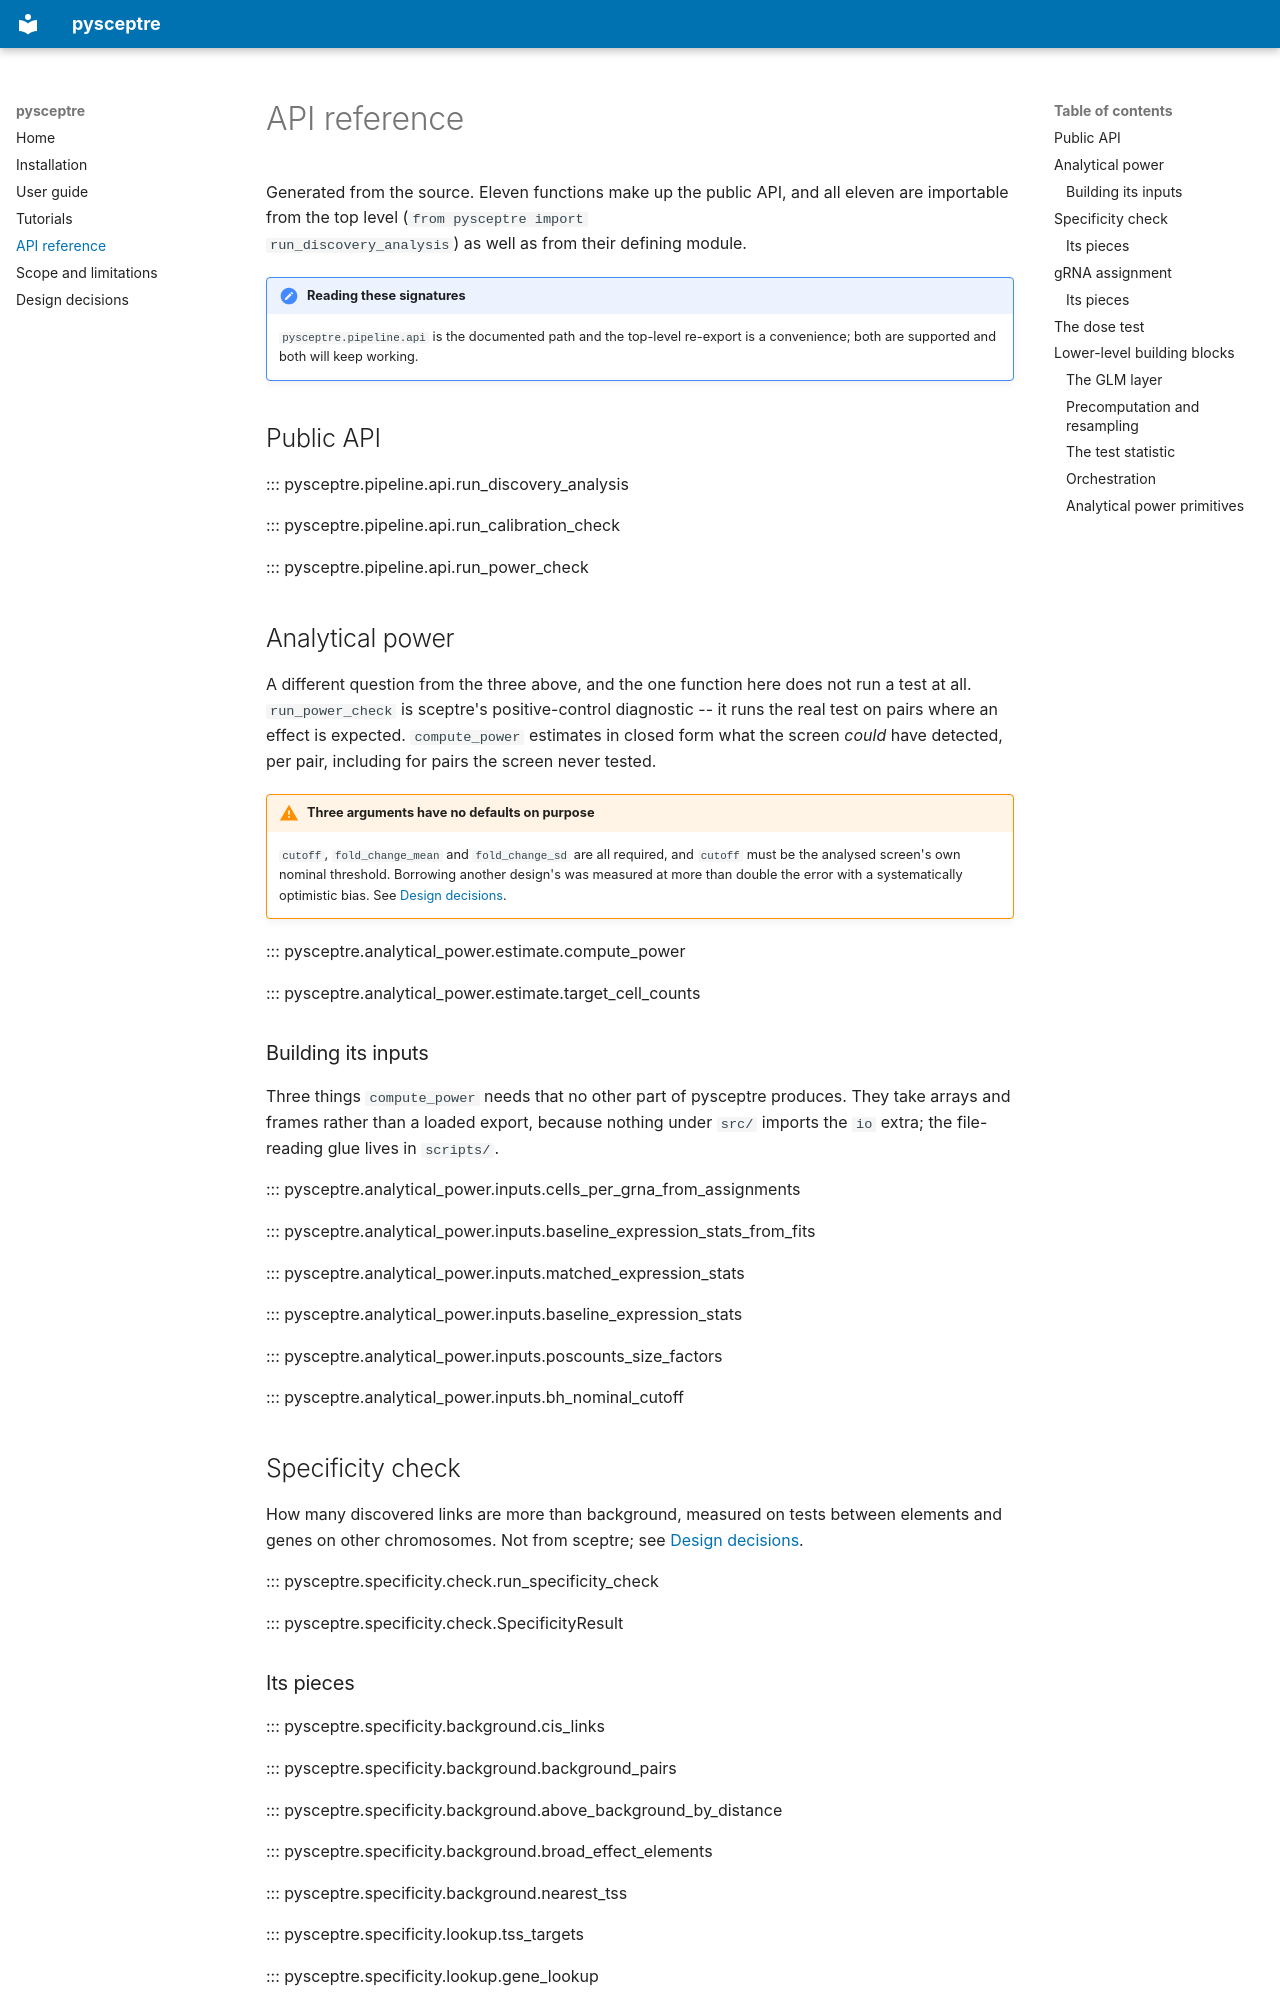

repository: broadinstitute/pysceptre · page: api/index.html · generator: mkdocs

# API reference

Generated from the source. Eleven functions make up the public API, and all
eleven are importable from the top level (`from pysceptre import
run_discovery_analysis`) as well as from their defining module.

!!! note "Reading these signatures"
    `pysceptre.pipeline.api` is the documented path and the top-level
    re-export is a convenience; both are supported and both will keep
    working.

## Public API

::: pysceptre.pipeline.api.run_discovery_analysis

::: pysceptre.pipeline.api.run_calibration_check

::: pysceptre.pipeline.api.run_power_check

## Analytical power

A different question from the three above, and the one function here does not
run a test at all. `run_power_check` is sceptre's positive-control
diagnostic -- it runs the real test on pairs where an effect is expected.
`compute_power` estimates in closed form what the screen *could* have
detected, per pair, including for pairs the screen never tested.

!!! warning "Three arguments have no defaults on purpose"
    `cutoff`, `fold_change_mean` and `fold_change_sd` are all required, and
    `cutoff` must be the analysed screen's own nominal threshold. Borrowing
    another design's was measured at more than double the error with a
    systematically optimistic bias. See
    [Design decisions](design.md#analytical-per-pair-power).

::: pysceptre.analytical_power.estimate.compute_power

::: pysceptre.analytical_power.estimate.target_cell_counts

### Building its inputs

Three things `compute_power` needs that no other part of pysceptre
produces. They take arrays and frames rather than a loaded export, because
nothing under `src/` imports the `io` extra; the file-reading glue lives in
`scripts/`.

::: pysceptre.analytical_power.inputs.cells_per_grna_from_assignments

::: pysceptre.analytical_power.inputs.baseline_expression_stats_from_fits

::: pysceptre.analytical_power.inputs.matched_expression_stats

::: pysceptre.analytical_power.inputs.baseline_expression_stats

::: pysceptre.analytical_power.inputs.poscounts_size_factors

::: pysceptre.analytical_power.inputs.bh_nominal_cutoff

## Specificity check

How many discovered links are more than background, measured on tests between
elements and genes on other chromosomes. Not from sceptre; see
[Design decisions](design.md#specificity-check).

::: pysceptre.specificity.check.run_specificity_check

::: pysceptre.specificity.check.SpecificityResult
